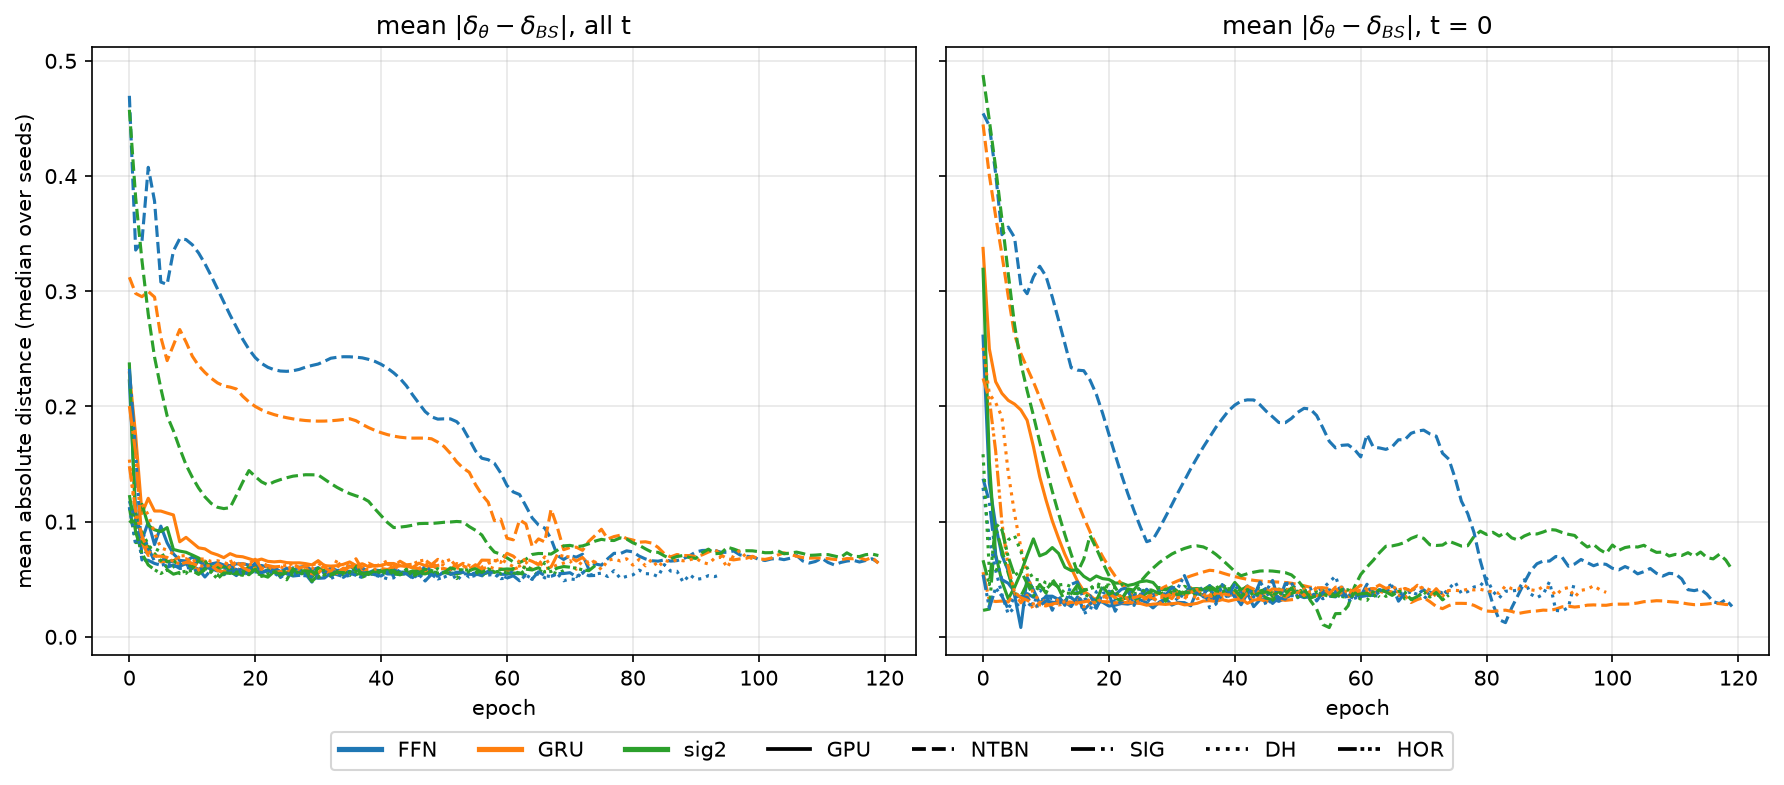

The table this chart was drawn from, first rows:
profile, recipe, arm, epoch, which, value
large, R-GPU, FFN, 0, delta_dist_mean, 0.2222
large, R-GPU, FFN, 1, delta_dist_mean, 0.108
large, R-GPU, FFN, 2, delta_dist_mean, 0.08433
large, R-GPU, FFN, 3, delta_dist_mean, 0.0996
large, R-GPU, FFN, 4, delta_dist_mean, 0.08013
large, R-GPU, FFN, 5, delta_dist_mean, 0.09611
large, R-GPU, FFN, 6, delta_dist_mean, 0.08162
large, R-GPU, FFN, 7, delta_dist_mean, 0.07205
large, R-GPU, FFN, 8, delta_dist_mean, 0.06637
large, R-GPU, FFN, 9, delta_dist_mean, 0.06585
large, R-GPU, FFN, 10, delta_dist_mean, 0.06926
large, R-GPU, FFN, 11, delta_dist_mean, 0.06559
large, R-GPU, FFN, 12, delta_dist_mean, 0.06207
large, R-GPU, FFN, 13, delta_dist_mean, 0.06333
large, R-GPU, FFN, 14, delta_dist_mean, 0.06445
large, R-GPU, FFN, 15, delta_dist_mean, 0.06236
large, R-GPU, FFN, 16, delta_dist_mean, 0.06181
large, R-GPU, FFN, 17, delta_dist_mean, 0.06334
large, R-GPU, FFN, 18, delta_dist_mean, 0.0635
large, R-GPU, FFN, 19, delta_dist_mean, 0.06228
large, R-GPU, FFN, 20, delta_dist_mean, 0.06184
large, R-GPU, FFN, 21, delta_dist_mean, 0.06193
large, R-GPU, FFN, 22, delta_dist_mean, 0.06055
large, R-GPU, FFN, 23, delta_dist_mean, 0.06031
large, R-GPU, FFN, 24, delta_dist_mean, 0.05655
large, R-GPU, FFN, 25, delta_dist_mean, 0.05964
large, R-GPU, FFN, 26, delta_dist_mean, 0.05785
large, R-GPU, FFN, 27, delta_dist_mean, 0.06046
large, R-GPU, FFN, 28, delta_dist_mean, 0.06127
large, R-GPU, FFN, 29, delta_dist_mean, 0.05799
large, R-GPU, FFN, 30, delta_dist_mean, 0.06007
large, R-GPU, FFN, 31, delta_dist_mean, 0.05561
large, R-GPU, FFN, 32, delta_dist_mean, 0.05984
large, R-GPU, FFN, 33, delta_dist_mean, 0.05759
large, R-GPU, FFN, 34, delta_dist_mean, 0.05792
large, R-GPU, FFN, 35, delta_dist_mean, 0.06147
large, R-GPU, FFN, 36, delta_dist_mean, 0.05785
large, R-GPU, FFN, 37, delta_dist_mean, 0.05766
large, R-GPU, FFN, 38, delta_dist_mean, 0.0558
large, R-GPU, FFN, 39, delta_dist_mean, 0.05799
large, R-GPU, FFN, 40, delta_dist_mean, 0.05735
large, R-GPU, FFN, 41, delta_dist_mean, 0.0557
large, R-GPU, FFN, 42, delta_dist_mean, 0.05885
large, R-GPU, FFN, 43, delta_dist_mean, 0.05561
large, R-GPU, FFN, 44, delta_dist_mean, 0.05666
large, R-GPU, FFN, 45, delta_dist_mean, 0.05508
large, R-GPU, FFN, 46, delta_dist_mean, 0.05869
large, R-GPU, FFN, 47, delta_dist_mean, 0.05839
large, R-GPU, FFN, 48, delta_dist_mean, 0.05591
large, R-GPU, FFN, 49, delta_dist_mean, 0.05435
large, R-GPU, GRU, 0, delta_dist_mean, 0.2291
large, R-GPU, GRU, 1, delta_dist_mean, 0.1747
large, R-GPU, GRU, 2, delta_dist_mean, 0.1071
large, R-GPU, GRU, 3, delta_dist_mean, 0.1203
large, R-GPU, GRU, 4, delta_dist_mean, 0.1093
large, R-GPU, GRU, 5, delta_dist_mean, 0.1092
large, R-GPU, GRU, 6, delta_dist_mean, 0.1075
large, R-GPU, GRU, 7, delta_dist_mean, 0.1058
large, R-GPU, GRU, 8, delta_dist_mean, 0.08253
large, R-GPU, GRU, 9, delta_dist_mean, 0.08637
... 2,324 more rows
